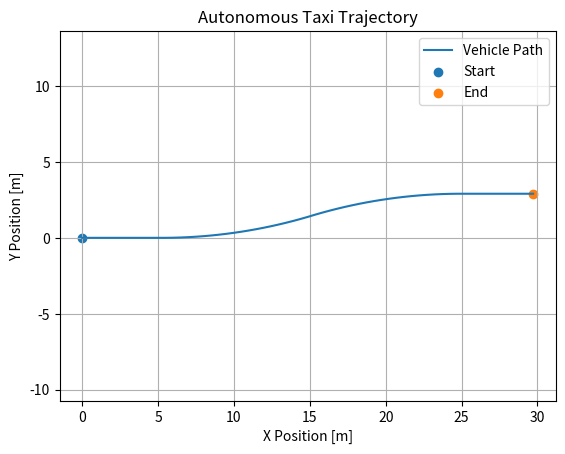
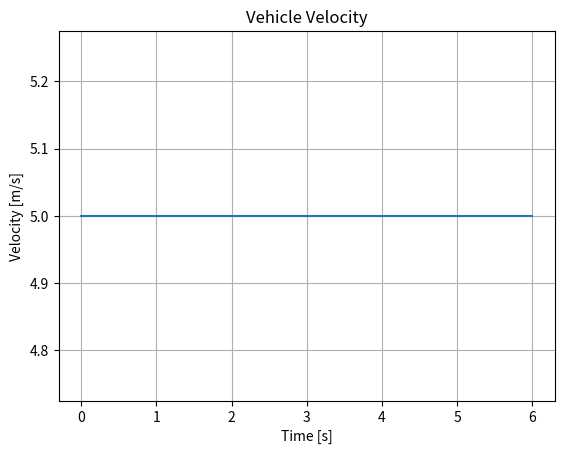
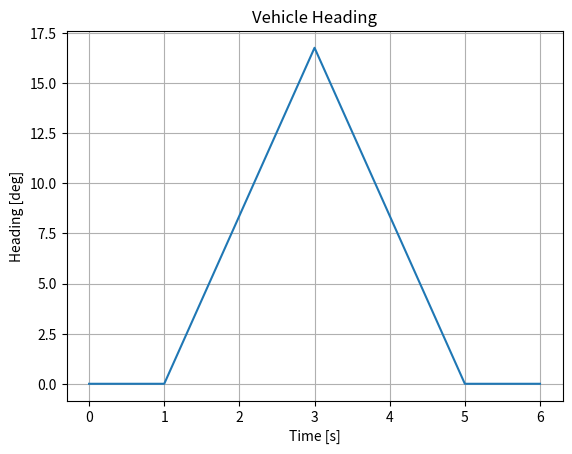
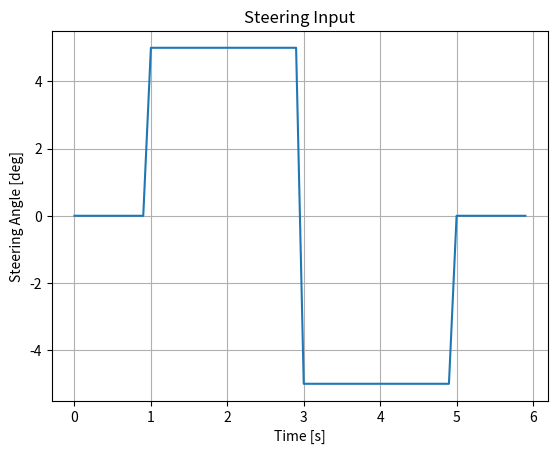

Source code (Python) for these figures, in order:
import numpy as np
import matplotlib.pyplot as plt

L = 2.990 # wheelbase(m)
dt = 0.1 #simulation time step(s)
total_time = 6 #total simulation time(s)

x = 0.0
y = 0.0
yaw = 0.0        # radians
v = 5.0          # m/s

x_history = [x]
y_history = [y]
yaw_history = [yaw]
v_history = [v]
steering_history = []
time_history = [0.0]

def bicycle_model(x, y, yaw, v, acceleration, steering_angle):
    x_dot = v * np.cos(yaw)
    y_dot = v * np.sin(yaw)
    yaw_dot = (v/L) * np.tan(steering_angle)
    v_dot = acceleration
    x_new = x + x_dot * dt 
    y_new = y + y_dot * dt
    yaw_new = yaw + yaw_dot * dt
    v_new = v + v_dot * dt
    return x_new, y_new, yaw_new, v_new

num_steps = int(total_time / dt)

for step in range(num_steps):
    time = step * dt
    acceleration = 0.0
    if time < 1:
        steering_angle = 0.0
    elif time < 3:
        steering_angle = np.deg2rad(5)
    elif time < 5:
        steering_angle = np.deg2rad(-5)
    else:
        steering_angle = 0.0
    
    x, y, yaw, v = bicycle_model(
        x,
        y,
        yaw,
        v,
        acceleration,
        steering_angle
    )

    x_history.append(x)
    y_history.append(y)
    yaw_history.append(yaw)
    v_history.append(v)
    steering_history.append(np.rad2deg(steering_angle))
    time_history.append((step + 1) * dt)

plt.figure()
plt.plot(
    x_history,
    y_history,
    label="Vehicle Path"
)
plt.scatter(
    x_history[0],
    y_history[0],
    label="Start"
)
plt.scatter(
    x_history[-1],
    y_history[-1],
    label="End"
)
plt.xlabel("X Position [m]")
plt.ylabel("Y Position [m]")
plt.title("Autonomous Taxi Trajectory")
plt.axis("equal")
plt.grid()
plt.legend()
plt.savefig(
    "vehicle_trajectory.png",
    dpi=300,
    bbox_inches="tight"
)
plt.close()


plt.figure()
plt.plot(
    time_history,
    v_history
)
plt.xlabel("Time [s]")
plt.ylabel("Velocity [m/s]")
plt.title("Vehicle Velocity")
plt.grid()
plt.savefig(
    "vehicle_velocity.png",
    dpi=300,
    bbox_inches="tight"
)
plt.close()

plt.figure()
plt.plot(
    time_history,
    np.rad2deg(yaw_history)
)
plt.xlabel("Time [s]")
plt.ylabel("Heading [deg]")
plt.title("Vehicle Heading")
plt.grid()
plt.savefig(
    "vehicle_heading.png",
    dpi=300,
    bbox_inches="tight"
)
plt.close()

plt.figure()
plt.plot(
    time_history[:-1],
    steering_history
)
plt.xlabel("Time [s]")
plt.ylabel("Steering Angle [deg]")
plt.title("Steering Input")
plt.grid()
plt.savefig(
    "steering_input.png",
    dpi=300,
    bbox_inches="tight"
)

plt.close()
print("Simulation complete.")
print("Plots saved successfully.")
